7-way image classification set "data_combined" from GitHub (ruibiaoo/Adversarial-CV-Speed-Limit-Sign); label vocabulary: 10 mph speed limit, 20 mph speed limit, 30 mph speed limit, 40 mph speed limit, 50 mph speed limit, 60 mph speed limit, 70 mph speed limit.

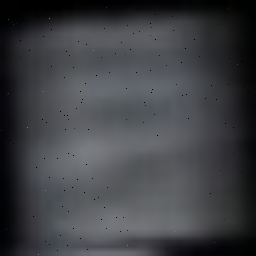
Label: 40 mph speed limit

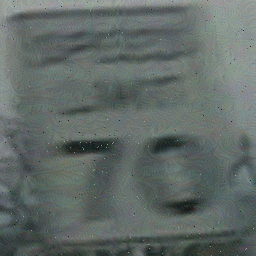
Label: 70 mph speed limit

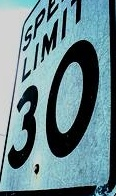
Label: 30 mph speed limit

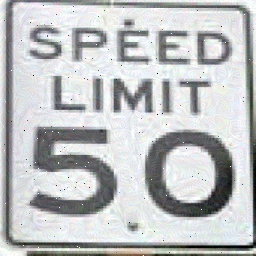
Label: 50 mph speed limit

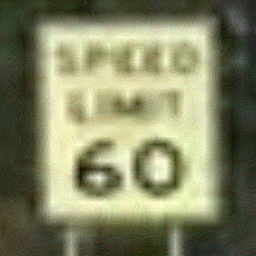
Label: 60 mph speed limit

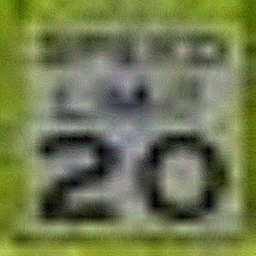
Label: 20 mph speed limit
